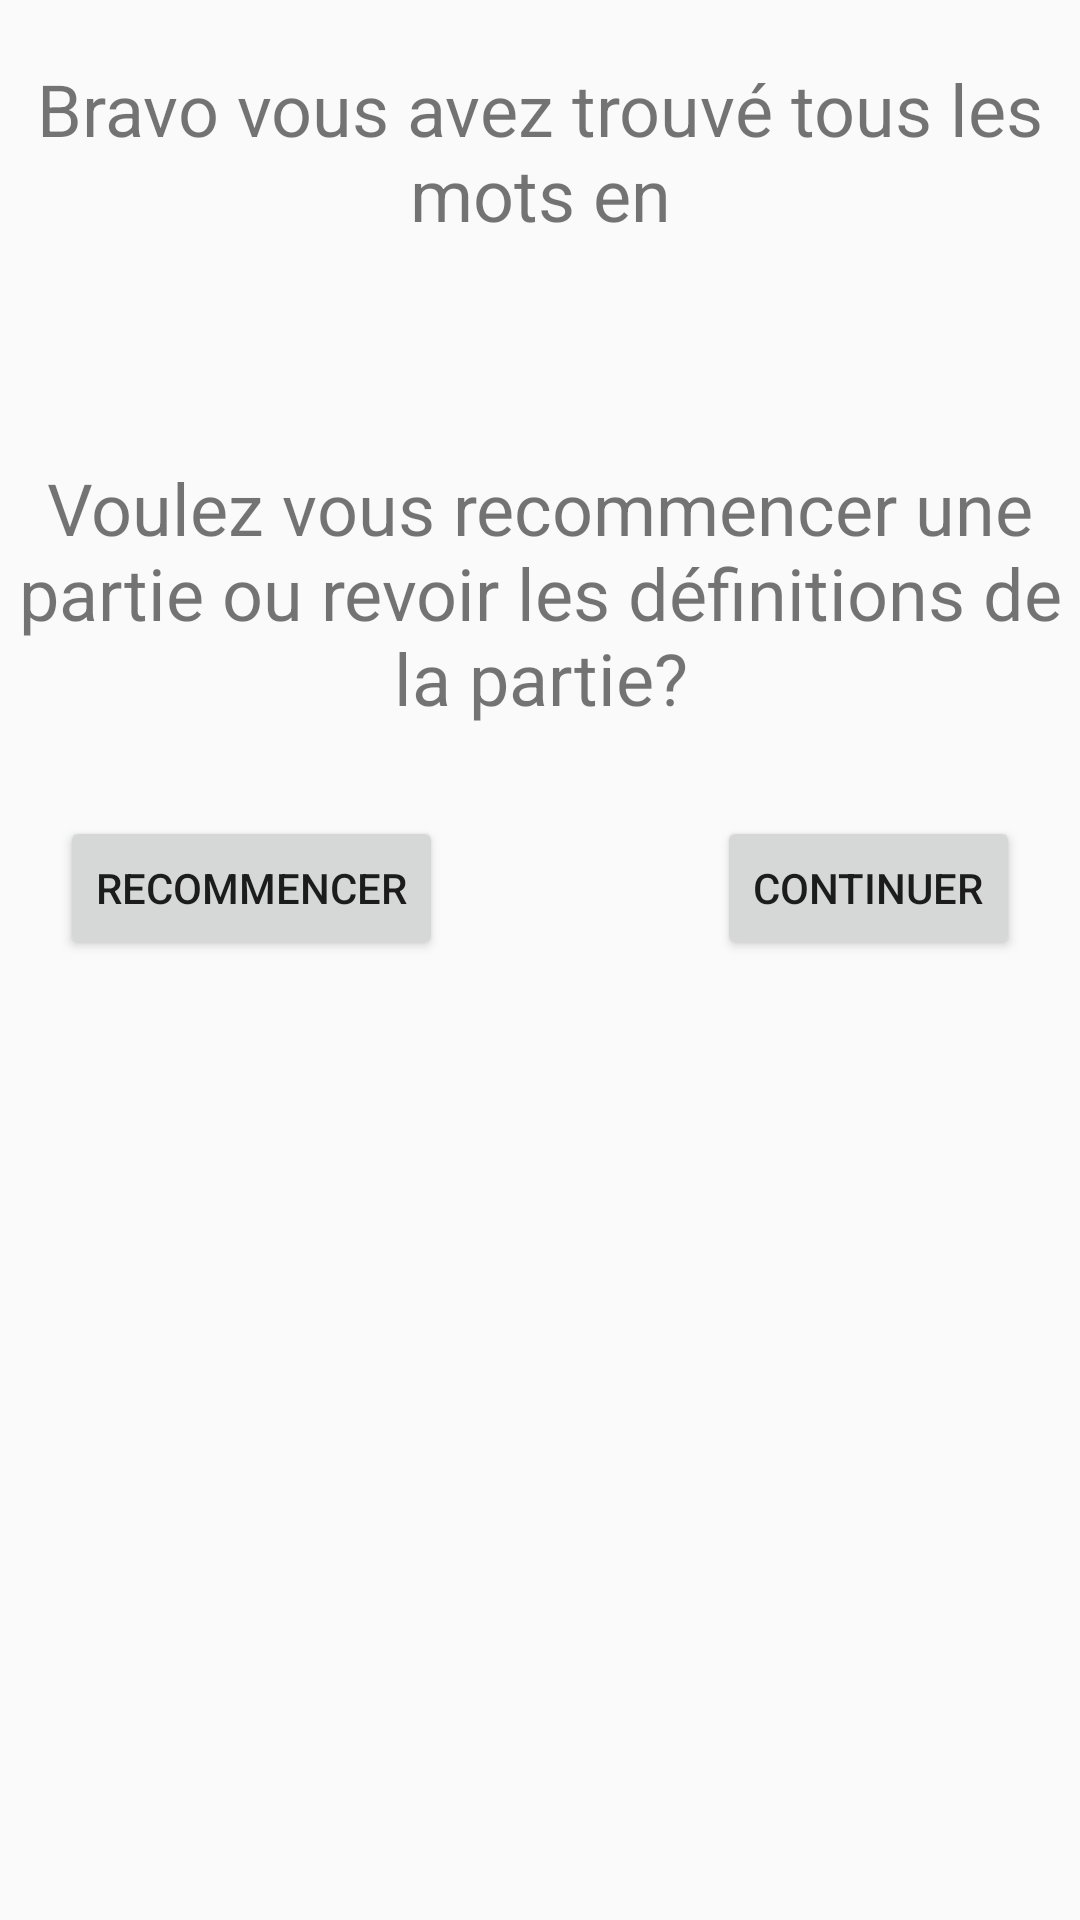

Produce the Android XML layout that renders to this screen, including the resource entries it uses.
<!-- AndroidManifest.xml: application theme AppTheme -->
<!-- res/layout/fin_dialog.xml -->
<?xml version="1.0" encoding="utf-8"?>
<RelativeLayout xmlns:android="http://schemas.android.com/apk/res/android"
    android:layout_width="wrap_content"
    android:layout_height="wrap_content"
    >

    <TextView
        android:id="@+id/texteBravo"
        android:layout_width="wrap_content"
        android:layout_height="wrap_content"
        android:textSize="24dp"
        android:layout_marginTop="20dp"
        android:layout_centerHorizontal="true"
        android:textAlignment="center"
        android:text="@string/finBravo" />
    <TextView
        android:id="@+id/temps"
        android:layout_width="wrap_content"
        android:layout_height="wrap_content"
        android:layout_below="@+id/texteBravo"
        android:textSize="24dp"
        android:layout_marginTop="20dp"
        android:layout_centerHorizontal="true"
        android:textAlignment="center"
         />
    <TextView
        android:id="@+id/texteRecommencer"
        android:layout_width="wrap_content"
        android:layout_height="wrap_content"
        android:layout_below="@+id/temps"
        android:textSize="24dp"
        android:layout_marginTop="20dp"
        android:layout_centerHorizontal="true"
        android:textAlignment="center"
        android:text="@string/finRecommencer" />

    <Button
        android:id="@+id/demarrer"
        android:layout_width="wrap_content"
        android:layout_height="wrap_content"
        android:layout_below="@+id/texteRecommencer"
        android:layout_marginTop="30dp"
        android:layout_marginBottom="20dp"
        android:layout_marginLeft="20dp"
        android:layout_alignLeft="@+id/texteRecommencer"
        android:text="@string/recommencer" />

    <Button
        android:id="@+id/continuer"
        android:layout_width="wrap_content"
        android:layout_height="wrap_content"
        android:layout_below="@+id/texteRecommencer"
        android:layout_marginTop="30dp"
        android:layout_alignRight="@+id/texteRecommencer"
        android:layout_marginRight="20dp"
        android:layout_marginBottom="20dp"
        android:text="@string/revoir" />

</RelativeLayout>
<!-- resources referenced by this layout -->
<resources>
  <string name="finBravo">Bravo vous avez trouvé tous les mots en</string>
  <string name="finRecommencer">Voulez vous recommencer une partie ou revoir les définitions de la partie?</string>
  <string name="recommencer"> Recommencer </string>
  <string name="revoir"> Continuer</string>
  <style name="AppTheme" parent="Theme.AppCompat.DayNight.NoActionBar">
          
          <item name="colorPrimary">@color/colorPrimary</item>
          <item name="colorPrimaryDark">@color/colorPrimaryDark</item>
          <item name="colorAccent">@color/colorAccent</item>
          <item name="android:windowFullscreen">true</item>
          <item name="android:windowEnableSplitTouch">false</item>
          <item name="android:splitMotionEvents">false</item>
      </style>
  <color name="colorPrimary">#263144</color>
  <color name="colorPrimaryDark">#00574B</color>
  <color name="colorAccent">#D81B60</color>
</resources>
